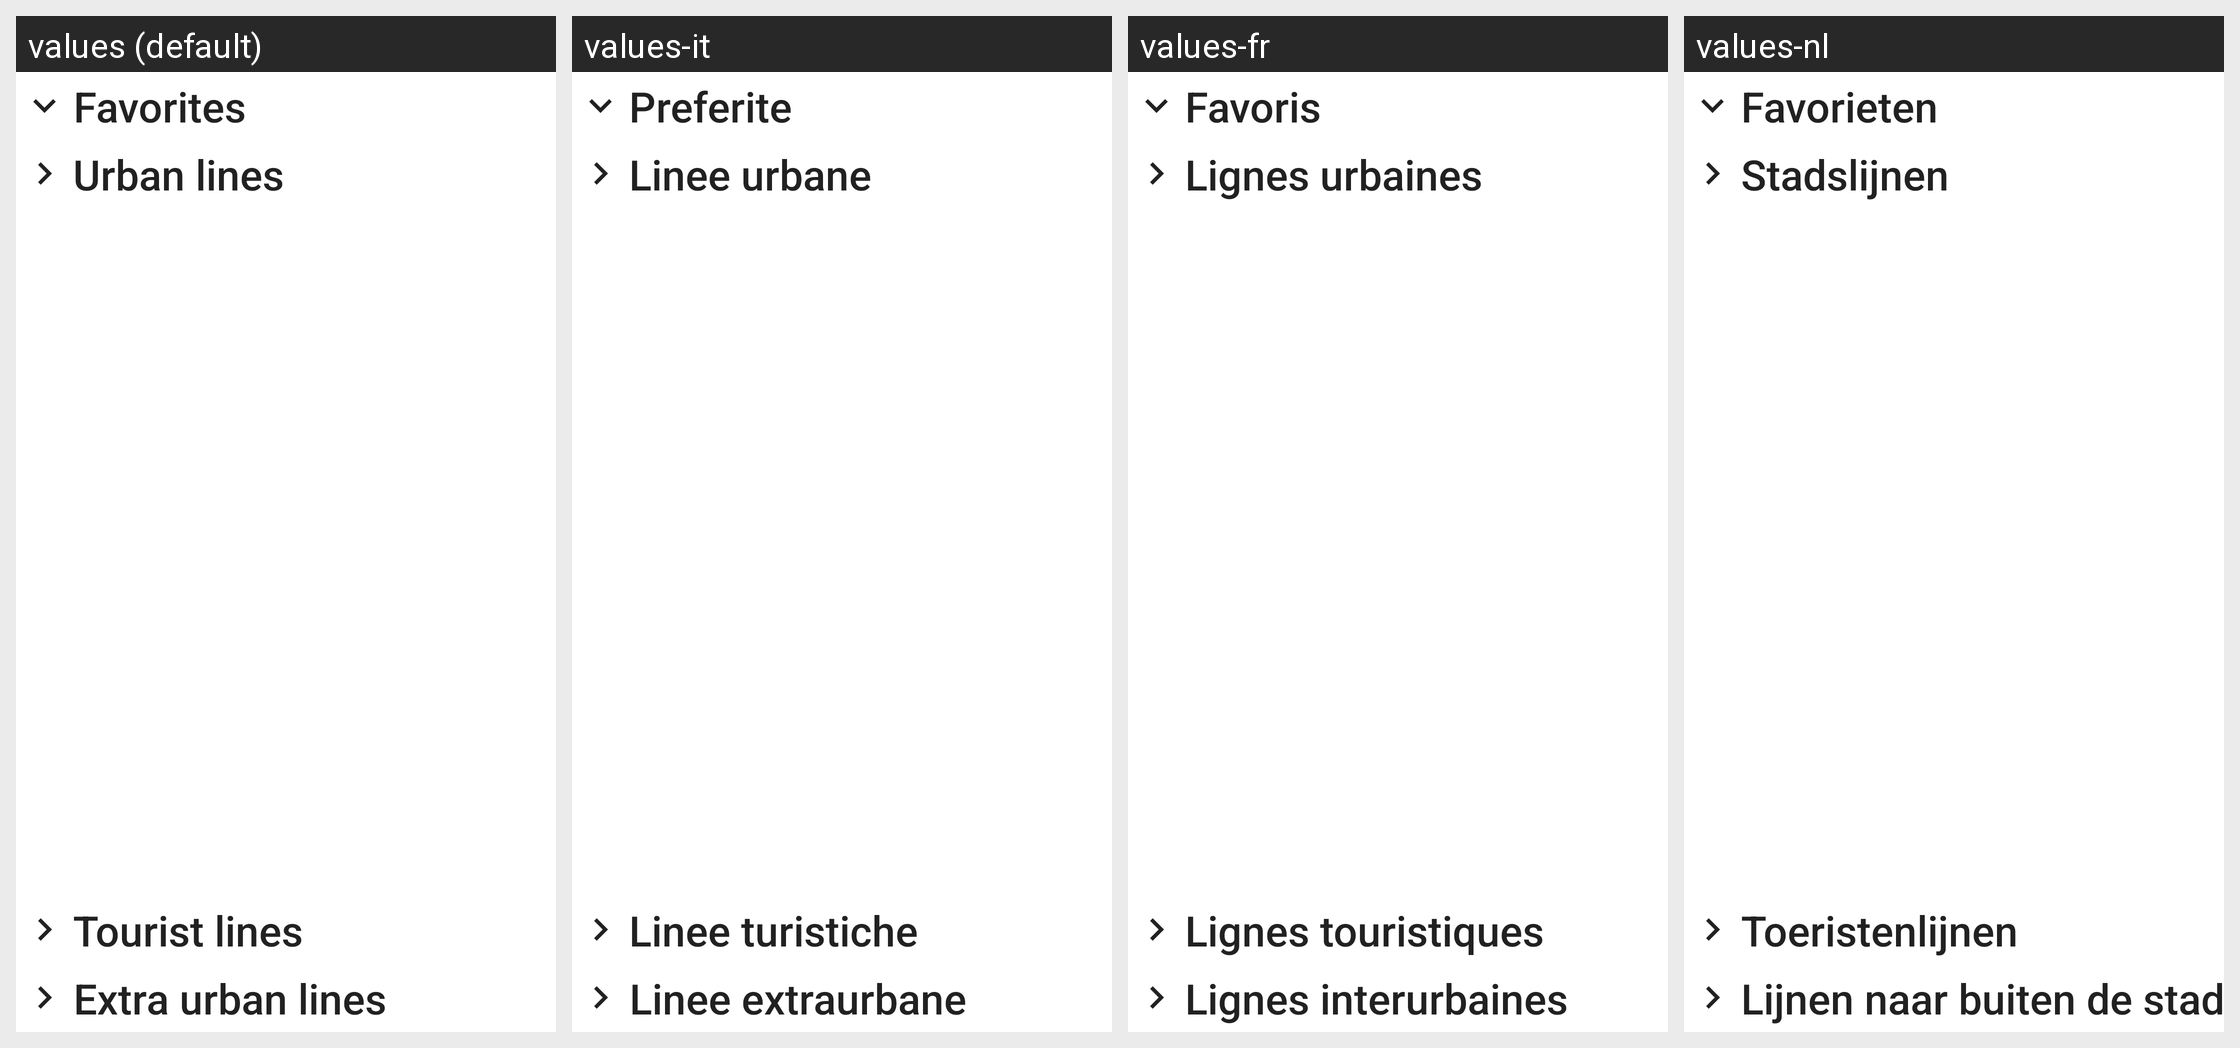

Translations of the strings shown on this Android screen, per locale in the grid:
Android screen res/layout/fragment_lines_grid.xml rendered under 4 locales, left to right: values (default), values-it, values-fr, values-nl. Device: Nexus 5 (rendered at 1080×1920; each locale shown at half size, 540×960, under a caption strip naming it); theme AppThemeDayNight.NoActionBar.
Other locales in the repository, not shown: values-pt.
Strings drawn on this screen, with the default value and each locale's value (text and hints the layout hard-codes, and strings that could not be matched under every locale, appear in the picture but are not listed):

favorites_lines
  values: Favorites
  values-it: Preferite
  values-fr: Favoris
  values-nl: Favorieten

urban_lines
  values: Urban lines
  values-it: Linee urbane
  values-fr: Lignes urbaines
  values-nl: Stadslijnen

turist_lines
  values: Tourist lines
  values-it: Linee turistiche
  values-fr: Lignes touristiques
  values-nl: Toeristenlijnen

extraurban_lines
  values: Extra urban lines
  values-it: Linee extraurbane
  values-fr: Lignes interurbaines
  values-nl: Lijnen naar buiten de stad
